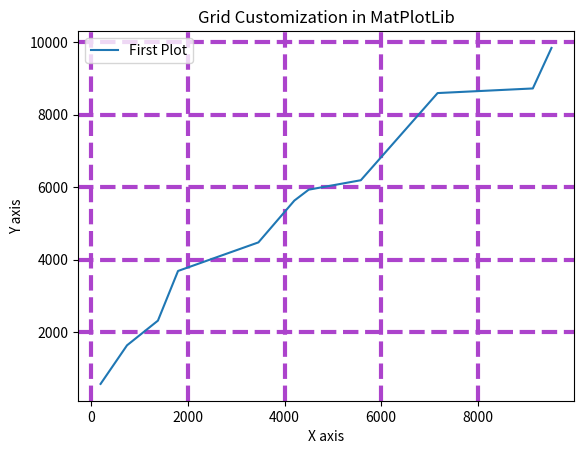

This chart was generated by the following Python code:
# Date 17-06-2021

import matplotlib.pyplot as plt

x = [743, 5578, 9135,  196, 9521,  4500, 1382, 1798,  4204, 3460, 7166]
y = [4478, 1642, 5931, 9837, 5631, 2322, 3691, 8593, 8720, 6191,  578]


x.sort()
y.sort()


plt.plot(x, y, label='First Plot')
plt.xlabel('X axis')
plt.ylabel('Y axis')
plt.title('Grid Customization in MatPlotLib')
plt.legend()
plt.grid(color='#AC43CC', linestyle='--', linewidth=3)
plt.show()
